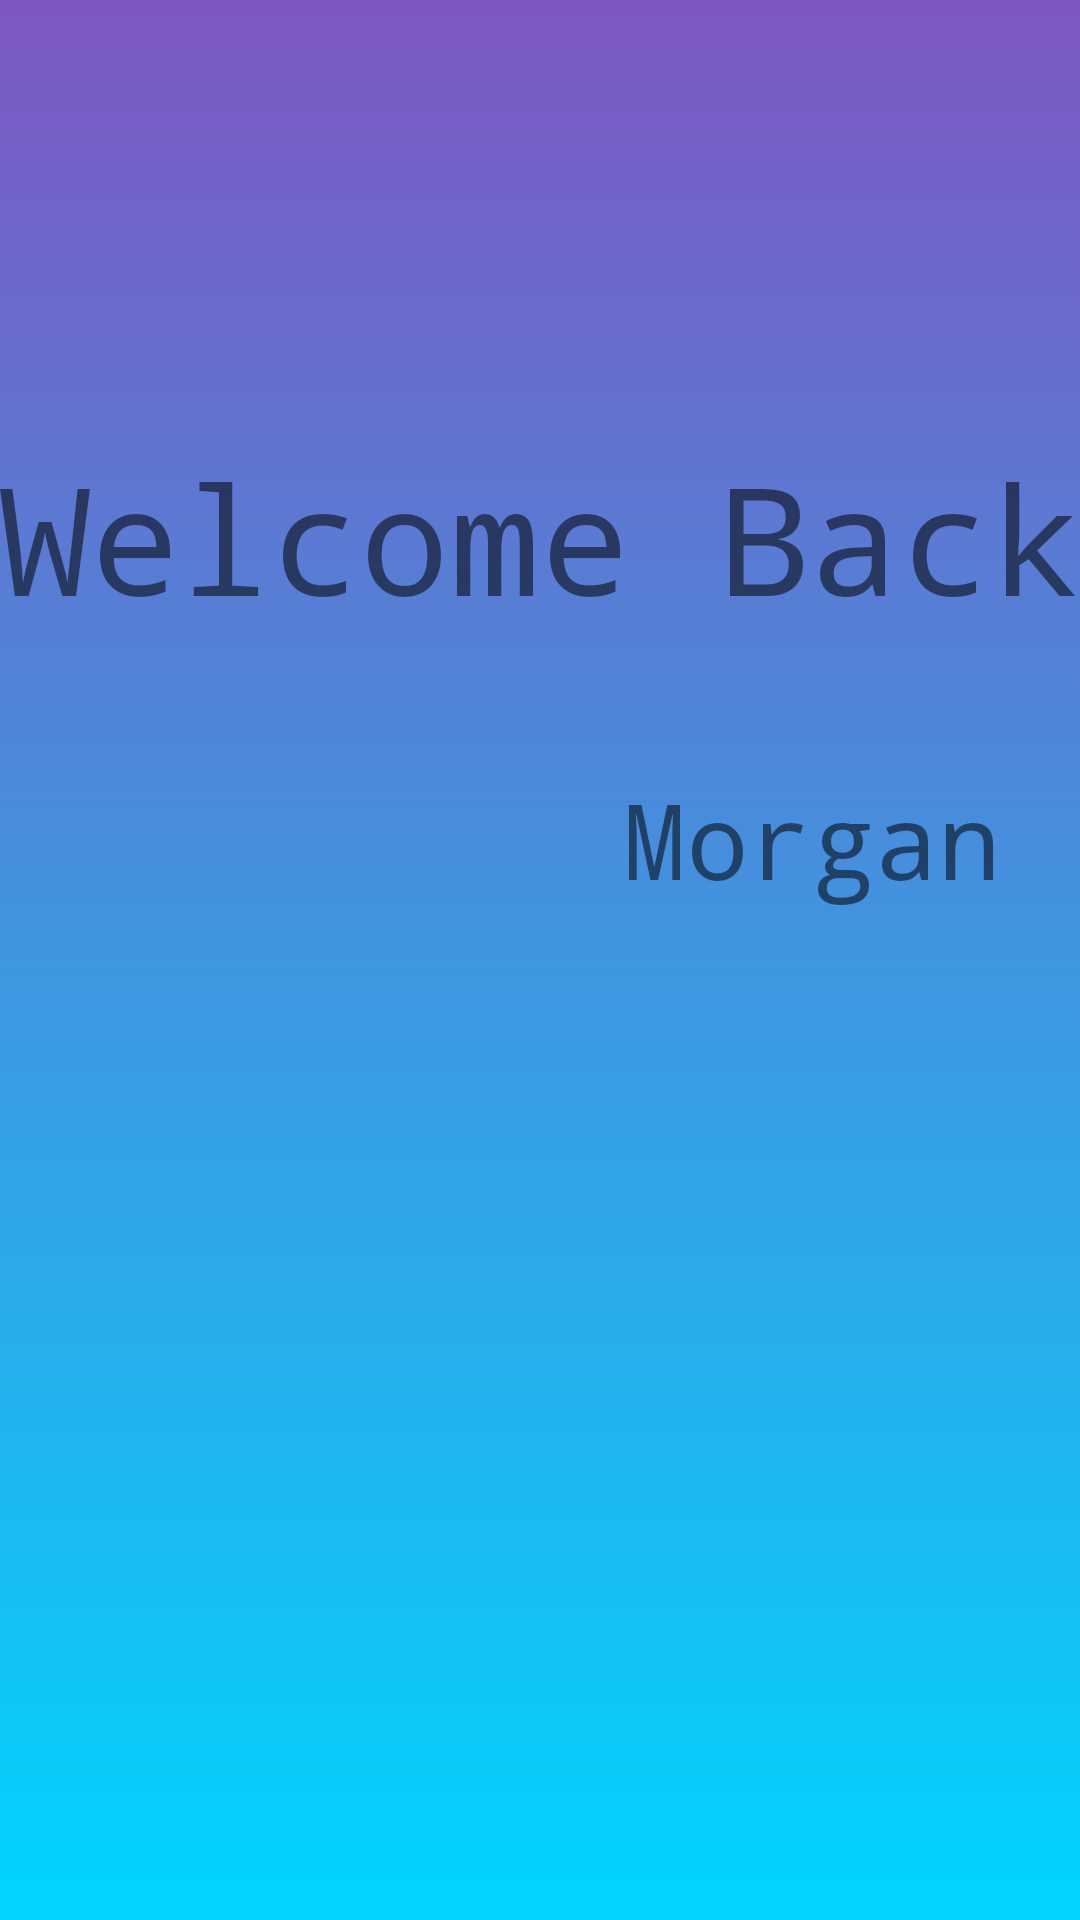

Layout XML and referenced resources for this Android screen:
<!-- AndroidManifest.xml: application theme Theme.ShoppingApplication -->
<!-- res/layout/fragment_home.xml -->
<?xml version="1.0" encoding="utf-8"?>
<androidx.constraintlayout.widget.ConstraintLayout xmlns:android="http://schemas.android.com/apk/res/android"
    xmlns:app="http://schemas.android.com/apk/res-auto"
    xmlns:tools="http://schemas.android.com/tools"
    android:layout_width="match_parent"
    android:background="@drawable/gradient"
    android:layout_height="match_parent"
    tools:context=".ui.home.HomeFragment">


    <TextView
        android:id="@+id/textView16"
        android:layout_width="wrap_content"
        android:layout_height="wrap_content"
        android:fontFamily="monospace"
        android:text="@string/welcome_back"
        android:textSize="50sp"
        app:layout_constraintBottom_toBottomOf="parent"
        app:layout_constraintEnd_toEndOf="parent"
        app:layout_constraintHorizontal_bias="0.345"
        app:layout_constraintStart_toStartOf="parent"
        app:layout_constraintTop_toTopOf="parent"
        app:layout_constraintVertical_bias="0.254" />

    <TextView
        android:id="@+id/textView19"
        android:layout_width="wrap_content"
        android:layout_height="wrap_content"
        android:layout_marginTop="44dp"
        android:fontFamily="monospace"
        android:text="@string/morgan"
        android:textSize="35sp"
        app:layout_constraintEnd_toEndOf="parent"
        app:layout_constraintHorizontal_bias="0.887"
        app:layout_constraintStart_toStartOf="parent"
        app:layout_constraintTop_toBottomOf="@+id/textView16" />
</androidx.constraintlayout.widget.ConstraintLayout>
<!-- resources referenced by this layout -->
<resources>
  <!-- drawable gradient (drawable) -->
  <?xml version="1.0" encoding="utf-8"?>
  <shape xmlns:android="http://schemas.android.com/apk/res/android">
      <gradient
          android:angle="90"
          android:endColor="#7E57C2"
          android:startColor="#00d4ff"
          android:type="linear" />
  </shape>
  <string name="morgan">Morgan</string>
  <string name="welcome_back">Welcome Back</string>
  <style name="Theme.ShoppingApplication" parent="Theme.MaterialComponents.DayNight.DarkActionBar">
          
          <item name="colorPrimary">@color/purple_500</item>
          <item name="colorPrimaryVariant">@color/purple_700</item>
          <item name="colorOnPrimary">@color/white</item>
          
          <item name="colorSecondary">@color/teal_200</item>
          <item name="colorSecondaryVariant">@color/teal_700</item>
          <item name="colorOnSecondary">@color/black</item>
          
          <item name="android:statusBarColor">?attr/colorPrimaryVariant</item>
          
      </style>
  <!-- not gathered from this repository: default colours our renderer supplied (Android Studio template values) -->
  <color name="purple_500">#FF6200EE</color>
  <color name="purple_700">#FF3700B3</color>
  <color name="teal_200">#FF03DAC5</color>
  <color name="teal_700">#FF018786</color>
  <color name="black">#FF000000</color>
  <color name="white">#FFFFFFFF</color>
</resources>
